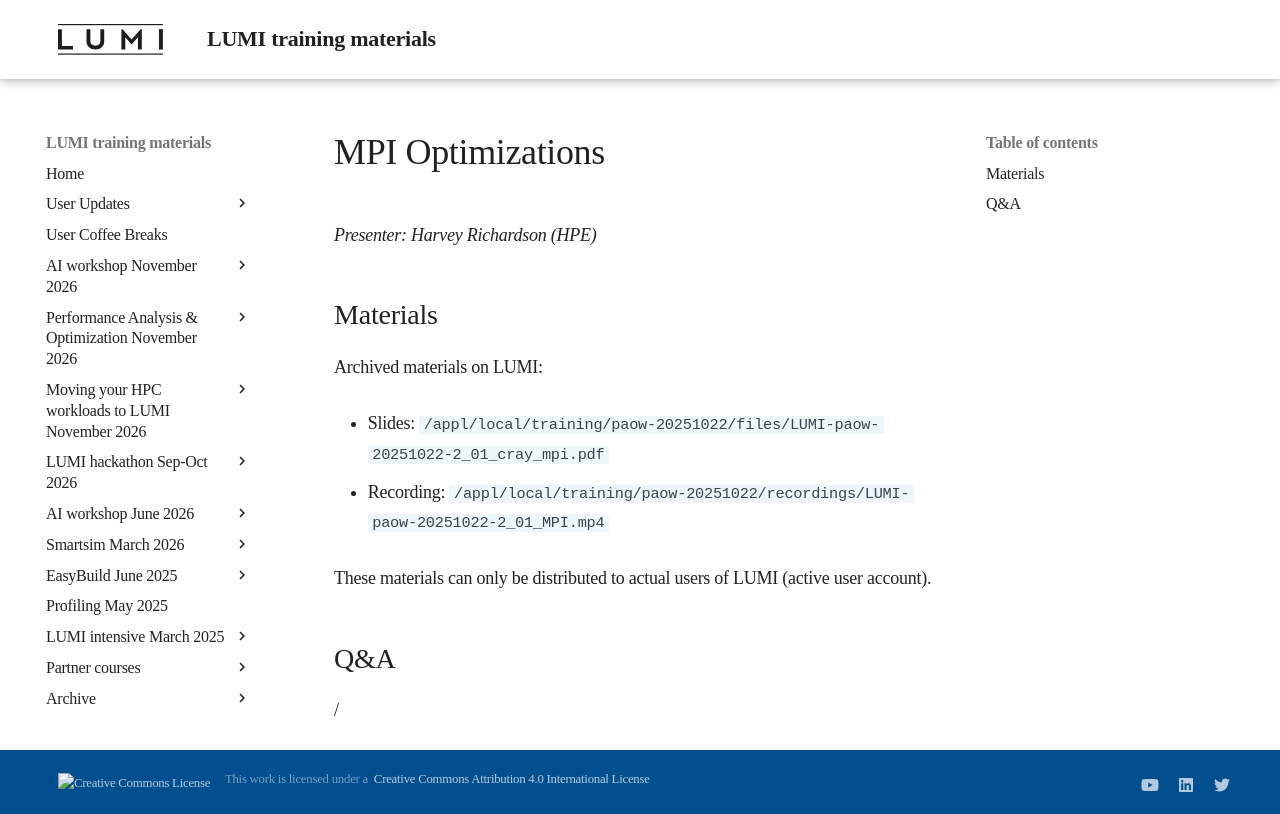

repository: Lumi-supercomputer/LUMI-training-materials · page: paow-20251022/M201_MPI/index.html · generator: mkdocs

# MPI Optimizations

*Presenter: Harvey Richardson (HPE)*


## Materials

<!--
Course materials will be made available during and after the course
-->

<!--
Temporary location of materials (for the lifetime of the training project):

-   Slides: `/project/project_465002175/Slides/HPE/06_cray_mpi_short.pdf`
-->

Archived materials on LUMI:

-   Slides: `/appl/local/training/paow-20251022/files/LUMI-paow-20251022-2_01_cray_mpi.pdf`

-   Recording: `/appl/local/training/paow-20251022/recordings/LUMI-paow-20251022-2_01_MPI.mp4`

These materials can only be distributed to actual users of LUMI (active user account).

<!--
## References

-   [Longer version of the MPI presentation from the 4-day comprehensive course in March 2025](../2p3day-20250302/M404-Cray_MPI_on_Slingshot.md)
-->

## Q&A

/
